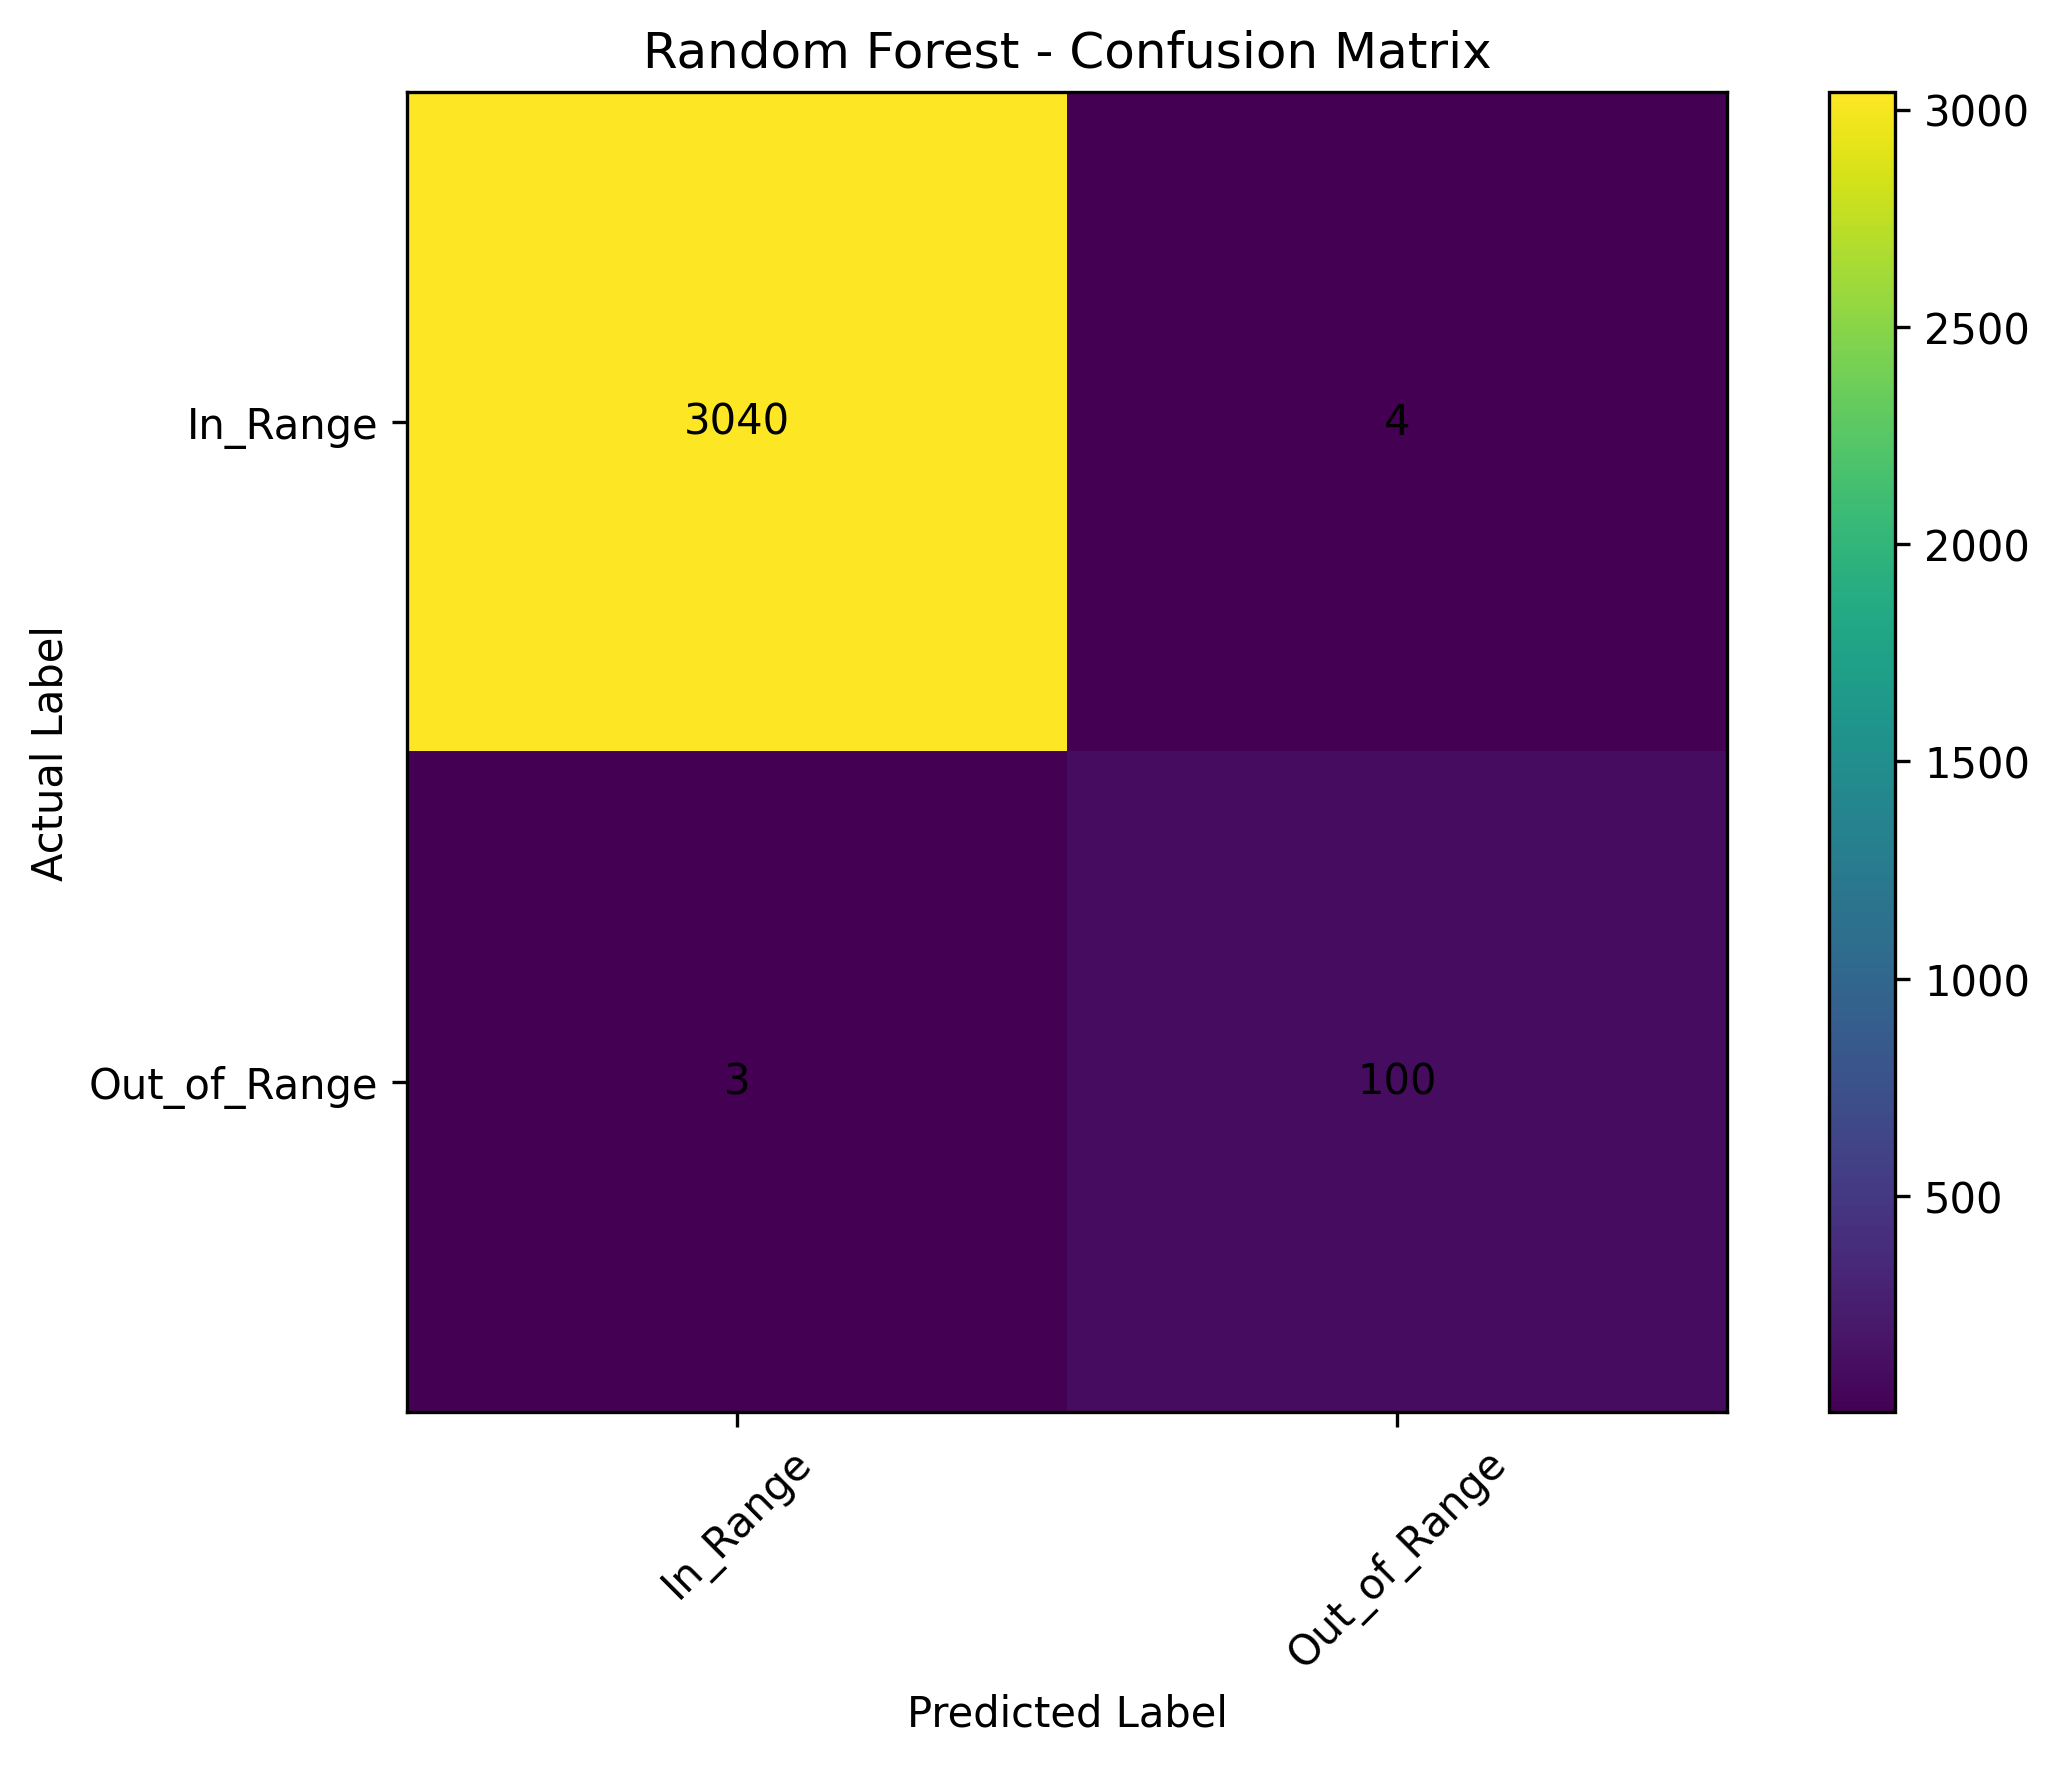

The data file committed next to this chart (first rows):
, Predicted_In_Range, Predicted_Out_of_Range
Actual_In_Range, 3040, 4
Actual_Out_of_Range, 3, 100
